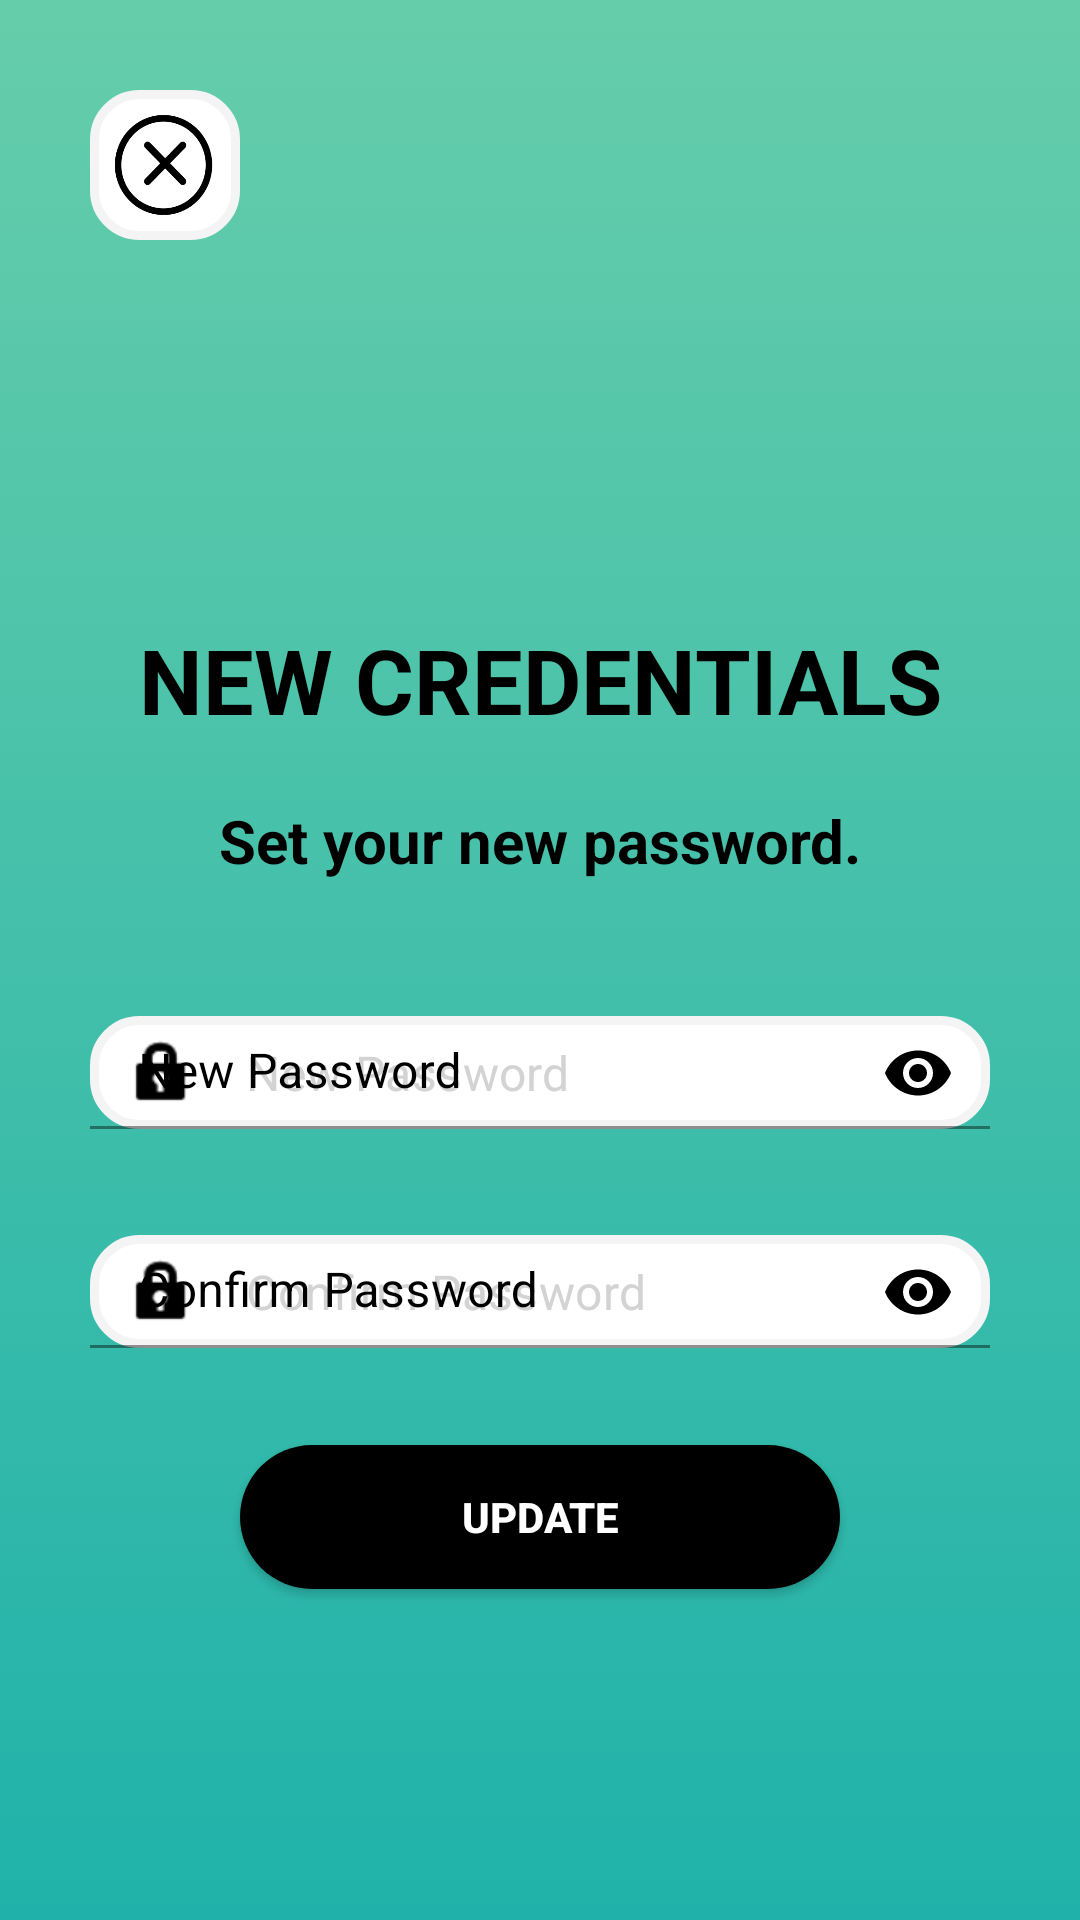

Write the Android layout XML for this screen, with the resource values it uses.
<!-- AndroidManifest.xml: application theme Theme.FoodDeliveryService -->
<!-- res/layout/login_user_forgotpwd_setpwd.xml -->
<?xml version="1.0" encoding="utf-8"?>
<androidx.constraintlayout.widget.ConstraintLayout xmlns:android="http://schemas.android.com/apk/res/android"
    xmlns:app="http://schemas.android.com/apk/res-auto"
    xmlns:tools="http://schemas.android.com/tools"
    android:layout_width="match_parent"
    android:layout_height="match_parent"
    android:layout_gravity="center"
    android:background="@drawable/login_background"
    android:padding="30dp">

    <ImageView
        android:id="@+id/icon_escape_x"
        android:layout_width="50dp"
        android:layout_height="50dp"
        android:background="@drawable/if_whitebg"
        android:padding="5dp"
        android:src="@drawable/general_close_icon"
        app:layout_constraintStart_toStartOf="parent"
        app:layout_constraintTop_toTopOf="parent"
        app:tint="@color/black_black"
        tools:ignore="SpeakableTextPresentCheck" />

    <ImageView
        android:id="@+id/set_new_password_icon"
        android:layout_width="90dp"
        android:layout_height="90dp"
        android:layout_gravity="center"
        android:src="@drawable/update_new_password_icon"
        app:layout_constraintBottom_toBottomOf="parent"
        app:layout_constraintEnd_toEndOf="parent"
        app:layout_constraintHorizontal_bias="0.498"
        app:layout_constraintStart_toStartOf="parent"
        app:layout_constraintTop_toBottomOf="@+id/icon_escape_x"
        app:layout_constraintVertical_bias="0.037" />

    <TextView
        android:id="@+id/set_new_password_title"
        android:layout_width="wrap_content"
        android:layout_height="wrap_content"
        android:layout_gravity="center"
        android:layout_marginTop="20dp"
        android:gravity="center"
        android:text="NEW CREDENTIALS"
        android:textAlignment="center"
        android:textAllCaps="true"
        android:textColor="@color/black_black"
        android:textSize="30sp"
        android:textStyle="bold"
        app:layout_constraintEnd_toEndOf="parent"
        app:layout_constraintStart_toStartOf="parent"
        app:layout_constraintTop_toBottomOf="@+id/set_new_password_icon" />

    <TextView
        android:id="@+id/set_new_password_description"
        android:layout_width="wrap_content"
        android:layout_height="wrap_content"
        android:layout_gravity="center"
        android:layout_marginTop="20dp"
        android:gravity="center"
        android:text="Set your new password."
        android:textAlignment="center"
        android:textColor="@color/black_black"
        android:textStyle="bold"
        android:textSize="20sp"
        app:layout_constraintEnd_toEndOf="parent"
        app:layout_constraintStart_toStartOf="parent"
        app:layout_constraintTop_toBottomOf="@+id/set_new_password_title" />


    <com.google.android.material.textfield.TextInputLayout
        android:id="@+id/new_password"
        style="@style/Widget.MaterialComponents.TextInputLayout.FilledBox"
        android:layout_width="match_parent"
        android:layout_height="wrap_content"
        android:layout_marginTop="40dp"
        android:hint="New Password"
        android:textColorHint="@color/black_black"
        app:boxBackgroundColor="@color/white_white"
        app:boxStrokeColor="@color/black_black"
        app:boxStrokeWidthFocused="2dp"
        app:endIconMode="password_toggle"
        app:endIconTint="@color/black_black"
        app:layout_constraintEnd_toEndOf="parent"
        app:layout_constraintStart_toStartOf="parent"
        app:layout_constraintTop_toBottomOf="@+id/set_new_password_description"
        app:startIconDrawable="@android:drawable/ic_lock_idle_lock"
        app:startIconTint="@color/black_black">

        <com.google.android.material.textfield.TextInputEditText
            android:layout_width="match_parent"
            android:layout_height="wrap_content"
            android:layout_marginBottom="15dp"
            android:background="@drawable/if_whitebg"
            android:hint="New Password"
            android:inputType="textPassword"
            android:padding="8dp"
            android:textColorHint="@color/lightgray"
            tools:ignore="TouchTargetSizeCheck" />

    </com.google.android.material.textfield.TextInputLayout>

    <com.google.android.material.textfield.TextInputLayout
        android:id="@+id/confirm_password"
        style="@style/Widget.MaterialComponents.TextInputLayout.FilledBox"
        android:layout_width="match_parent"
        android:layout_height="wrap_content"
        android:layout_below="@id/new_password"
        android:layout_marginTop="10dp"

        android:hint="Confirm Password"
        android:textColorHint="@color/black_black"
        app:boxBackgroundColor="@color/white_white"
        app:boxStrokeColor="@color/black_black"
        app:boxStrokeWidthFocused="2dp"

        app:endIconMode="password_toggle"
        app:endIconTint="@color/black_black"
        app:layout_constraintEnd_toEndOf="parent"
        app:layout_constraintStart_toStartOf="parent"

        app:layout_constraintTop_toBottomOf="@+id/new_password"
        app:startIconDrawable="@android:drawable/ic_lock_idle_lock"
        app:startIconTint="@color/black_black">

        <com.google.android.material.textfield.TextInputEditText
            android:layout_width="match_parent"
            android:layout_height="wrap_content"
            android:background="@drawable/if_whitebg"
            android:hint="Confirm Password"
            android:inputType="textPassword"
            android:padding="8dp"
            android:textColorHint="@color/lightgray"
            tools:ignore="TouchTargetSizeCheck" />

    </com.google.android.material.textfield.TextInputLayout>

    <Button
        android:id="@+id/set_new_password_btn"
        android:layout_width="200dp"
        android:layout_height="wrap_content"
        android:layout_below="@id/confirm_password"
        android:background="@drawable/background_black"
        android:text="Update"
        android:textColor="@color/white_white"
        android:textStyle="bold"
        app:layout_constraintBottom_toBottomOf="parent"
        app:layout_constraintEnd_toEndOf="parent"
        app:layout_constraintStart_toStartOf="parent"
        app:layout_constraintTop_toBottomOf="@+id/confirm_password"
        app:layout_constraintVertical_bias="0.25" />

</androidx.constraintlayout.widget.ConstraintLayout>
<!-- resources referenced by this layout -->
<resources>
  <color name="black_black">#FF000000</color>
  <color name="lightgray">#D3D3D3</color>
  <color name="white_white">#FFFFFFFF</color>
  <!-- drawable background_black (drawable) -->
  <?xml version="1.0" encoding="utf-8"?>
  <selector xmlns:android="http://schemas.android.com/apk/res/android">
      <item>
          <shape android:shape="rectangle">
              <solid android:color="@color/black_black" />
              <corners android:radius="26dp"/>
          </shape>
      </item>
  </selector>
  <!-- drawable general_close_icon: png bitmap (drawable, 8016 bytes) -->
  <!-- drawable if_whitebg (drawable) -->
  <?xml version="1.0" encoding="utf-8"?>
  <shape xmlns:android="http://schemas.android.com/apk/res/android">
      <solid android:color="@color/white_white" />
      <corners android:radius="15dp" />
      <stroke android:color="#f4f4f4" android:width="3dp"/>
  </shape>
  <!-- drawable login_background (drawable) -->
  <?xml version="1.0" encoding="utf-8"?>
  <selector xmlns:android="http://schemas.android.com/apk/res/android">
      <item>
          <shape android:shape="rectangle">
              <gradient android:startColor="#66cdaa"
                  android:endColor="#20b2aa"
                  android:angle="270"/>
              <corners android:radius="0dp"/>
          </shape>
      </item>
  </selector>
  <style name="Theme.FoodDeliveryService" parent="Base.Theme.FoodDeliveryService" />
  <style name="Base.Theme.FoodDeliveryService" parent="Theme.MaterialComponents.Light.NoActionBar">
          <item name="colorPrimary">@color/white_white</item>
          
      </style>
</resources>
